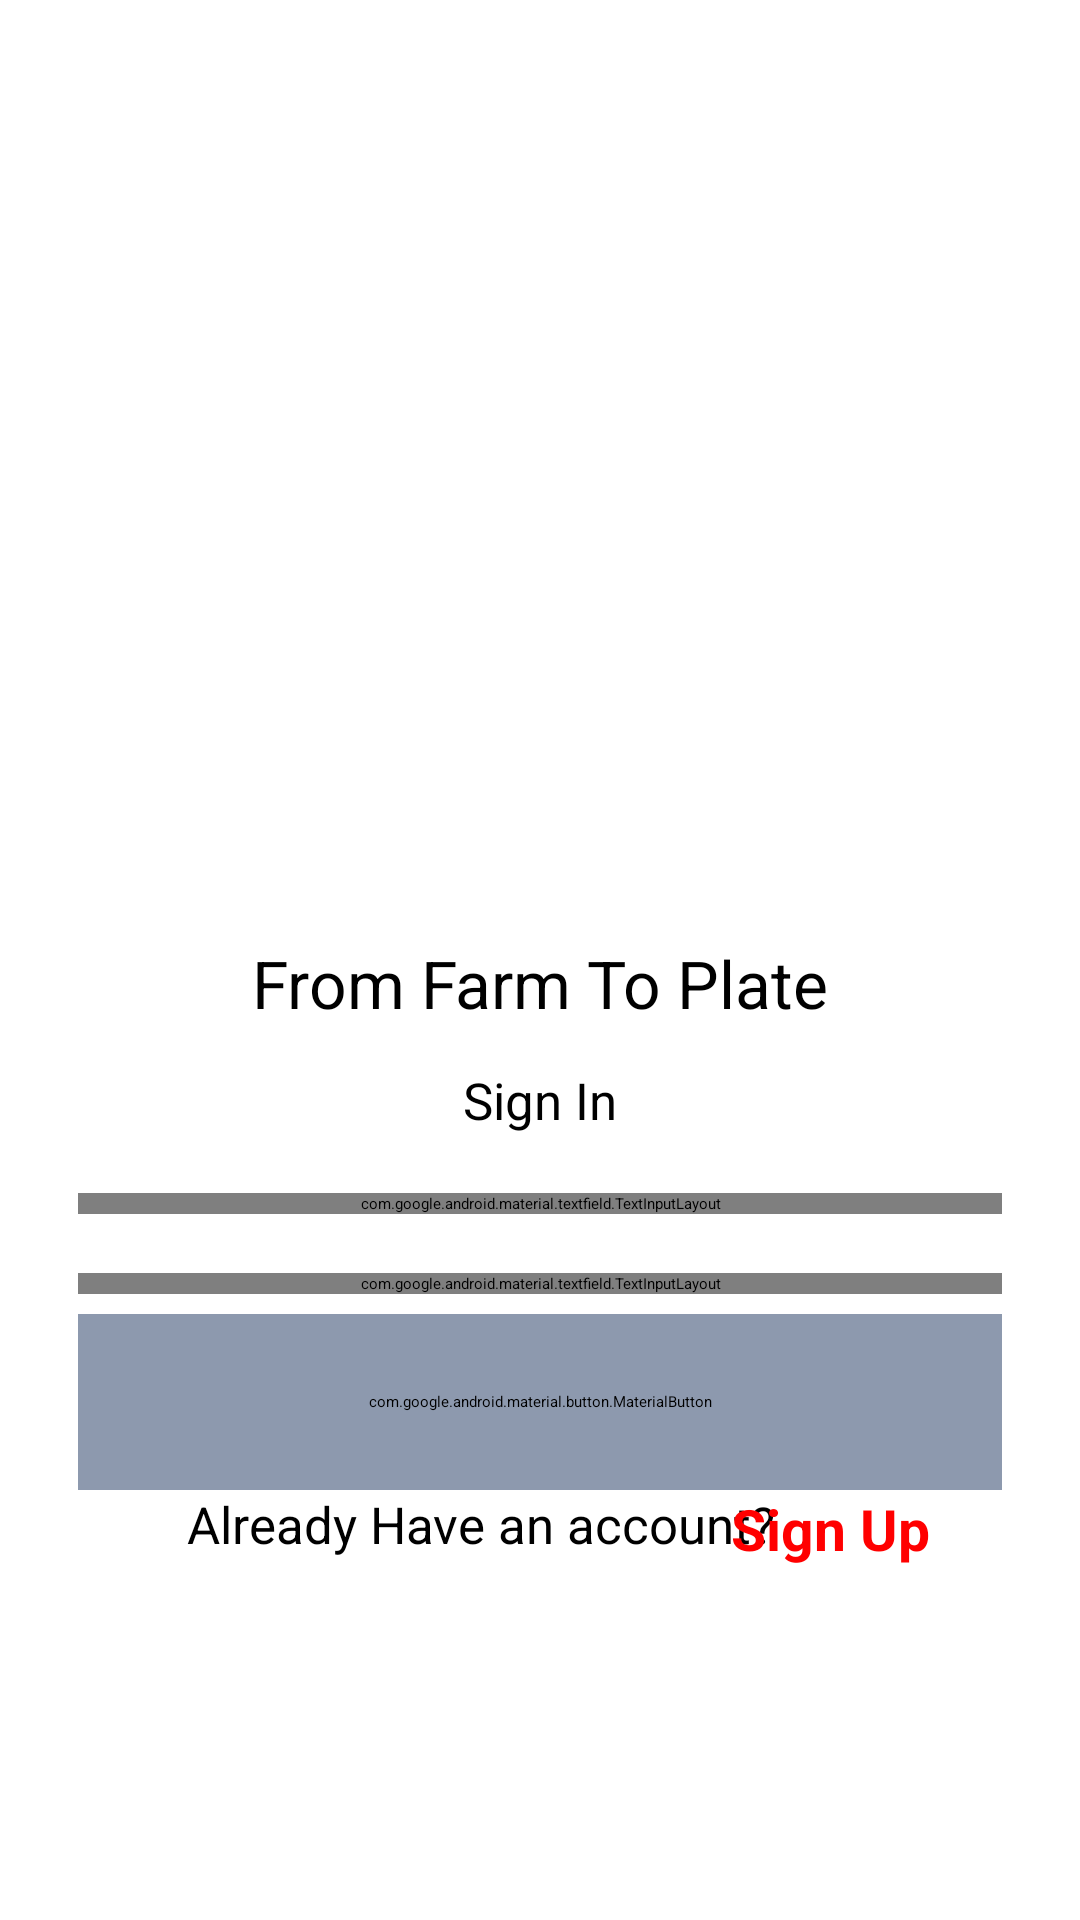

Write the Android layout XML for this screen, with the resource values it uses.
<!-- AndroidManifest.xml: application theme Theme.FarmConnect -->
<!-- res/layout/activity_login.xml -->
<?xml version="1.0" encoding="utf-8"?>
<androidx.constraintlayout.widget.ConstraintLayout xmlns:android="http://schemas.android.com/apk/res/android"
    xmlns:app="http://schemas.android.com/apk/res-auto"
    xmlns:tools="http://schemas.android.com/tools"
    android:id="@+id/main"
    android:layout_width="match_parent"
    android:layout_height="match_parent"
    tools:context=".LoginActivity">
    <ScrollView
        android:layout_width="0dp"
        android:layout_height="0dp"
        app:layout_constraintTop_toTopOf="parent"
        app:layout_constraintBottom_toBottomOf="parent"
        app:layout_constraintStart_toStartOf="parent"
        app:layout_constraintEnd_toEndOf="parent">

        <androidx.constraintlayout.widget.ConstraintLayout
            android:layout_width="match_parent"
            android:layout_height="wrap_content">

            <ImageView
                android:id="@+id/LoginImage"
                android:layout_width="0dp"
                android:layout_height="300dp"
                android:scaleType="centerCrop"
                android:src="@drawable/loginf"
                app:layout_constraintTop_toTopOf="parent"
                app:layout_constraintStart_toStartOf="parent"
                android:onClick="signin"
                app:layout_constraintEnd_toEndOf="parent" />

            <TextView
                android:id="@+id/tvFromFarmToPlate"
                android:layout_width="wrap_content"
                android:layout_height="wrap_content"
                android:layout_marginTop="13dp"
                android:text="From Farm To Plate"
                android:textSize="22.10sp"
                app:layout_constraintTop_toBottomOf="@id/LoginImage"
                app:layout_constraintStart_toStartOf="parent"
                app:layout_constraintEnd_toEndOf="parent" />

            <TextView
                android:id="@+id/tvSignUp"
                android:layout_width="wrap_content"
                android:layout_height="wrap_content"
                android:layout_marginTop="13dp"
                android:text="Sign In"
                android:textSize="16.9sp"
                app:layout_constraintTop_toBottomOf="@id/tvFromFarmToPlate"
                app:layout_constraintStart_toStartOf="parent"
                app:layout_constraintEnd_toEndOf="parent" />

            <com.google.android.material.textfield.TextInputLayout
                android:id="@+id/tilUserNumber"
                style="@style/Widget.MaterialComponents.TextInputLayout.OutlinedBox"
                android:layout_width="0dp"
                android:layout_height="wrap_content"
                android:layout_marginHorizontal="26dp"
                android:layout_marginTop="19.5dp"
                app:boxCornerRadiusTopStart="16.9dp"
                app:boxCornerRadiusTopEnd="16.9dp"
                app:boxCornerRadiusBottomStart="16.9dp"
                app:boxCornerRadiusBottomEnd="16.9dp"
                app:endIconMode="clear_text"
                app:layout_constraintTop_toBottomOf="@id/tvSignUp"
                app:layout_constraintStart_toStartOf="parent"
                app:layout_constraintEnd_toEndOf="parent">

                <com.google.android.material.textfield.TextInputEditText
                    android:id="@+id/UserNumber"
                    android:layout_width="match_parent"
                    android:layout_height="wrap_content"
                    android:hint="Enter Your Mobile Number"
                    android:inputType="number" />
            </com.google.android.material.textfield.TextInputLayout>

            <com.google.android.material.textfield.TextInputLayout
                android:id="@+id/tilPassword"
                style="@style/Widget.MaterialComponents.TextInputLayout.OutlinedBox"
                android:layout_width="0dp"
                android:layout_height="wrap_content"
                android:layout_marginHorizontal="26dp"
                android:layout_marginTop="19.5dp"
                app:boxCornerRadiusTopStart="16.9dp"
                app:boxCornerRadiusTopEnd="16.9dp"
                app:boxCornerRadiusBottomStart="16.9dp"
                app:boxCornerRadiusBottomEnd="16.9dp"
                app:layout_constraintTop_toBottomOf="@id/tilUserNumber"
                app:layout_constraintStart_toStartOf="parent"
                app:layout_constraintEnd_toEndOf="parent">

                <com.google.android.material.textfield.TextInputEditText
                    android:id="@+id/etPwd"
                    android:layout_width="match_parent"
                    android:layout_height="wrap_content"
                    android:hint="Password"
                    android:inputType="textPassword" />
            </com.google.android.material.textfield.TextInputLayout>

            <com.google.android.material.button.MaterialButton
                android:id="@+id/ContinueBtn"
                android:layout_width="0dp"
                android:layout_height="58.5dp"
                android:layout_marginHorizontal="26dp"
                android:layout_marginTop="6.7dp"
                android:backgroundTint="#8d99ae"
                android:text="Sign In"
                android:textColor="#FFFFFF"
                android:textAllCaps="false"
                android:onClick="signin"
                app:cornerRadius="10.4dp"
                app:layout_constraintTop_toBottomOf="@id/tilPassword"
                app:layout_constraintStart_toStartOf="parent"
                app:layout_constraintEnd_toEndOf="parent" />

            <TextView
                android:layout_width="wrap_content"
                android:layout_height="wrap_content"
                android:text="Already Have an account? "
                android:textSize="17sp"
                app:layout_constraintEnd_toEndOf="@id/ContinueBtn"
                app:layout_constraintHorizontal_bias="0.339"
                app:layout_constraintStart_toStartOf="@id/ContinueBtn"
                app:layout_constraintTop_toBottomOf="@id/ContinueBtn" />

            <TextView
                android:layout_width="wrap_content"
                android:layout_height="wrap_content"
                android:layout_marginEnd="24dp"
                android:text="Sign Up"
                android:textColor="@color/red"
                android:textSize="19sp"
                android:textStyle="bold"
                android:onClick="signin"
                app:layout_constraintEnd_toEndOf="@id/ContinueBtn"
                app:layout_constraintHorizontal_bias="1.0"
                app:layout_constraintStart_toStartOf="@id/ContinueBtn"
                app:layout_constraintTop_toBottomOf="@id/ContinueBtn" />


        </androidx.constraintlayout.widget.ConstraintLayout>
    </ScrollView>
</androidx.constraintlayout.widget.ConstraintLayout>
<!-- resources referenced by this layout -->
<resources>
  <color name="red">#FFFF0000</color>"
</resources>
